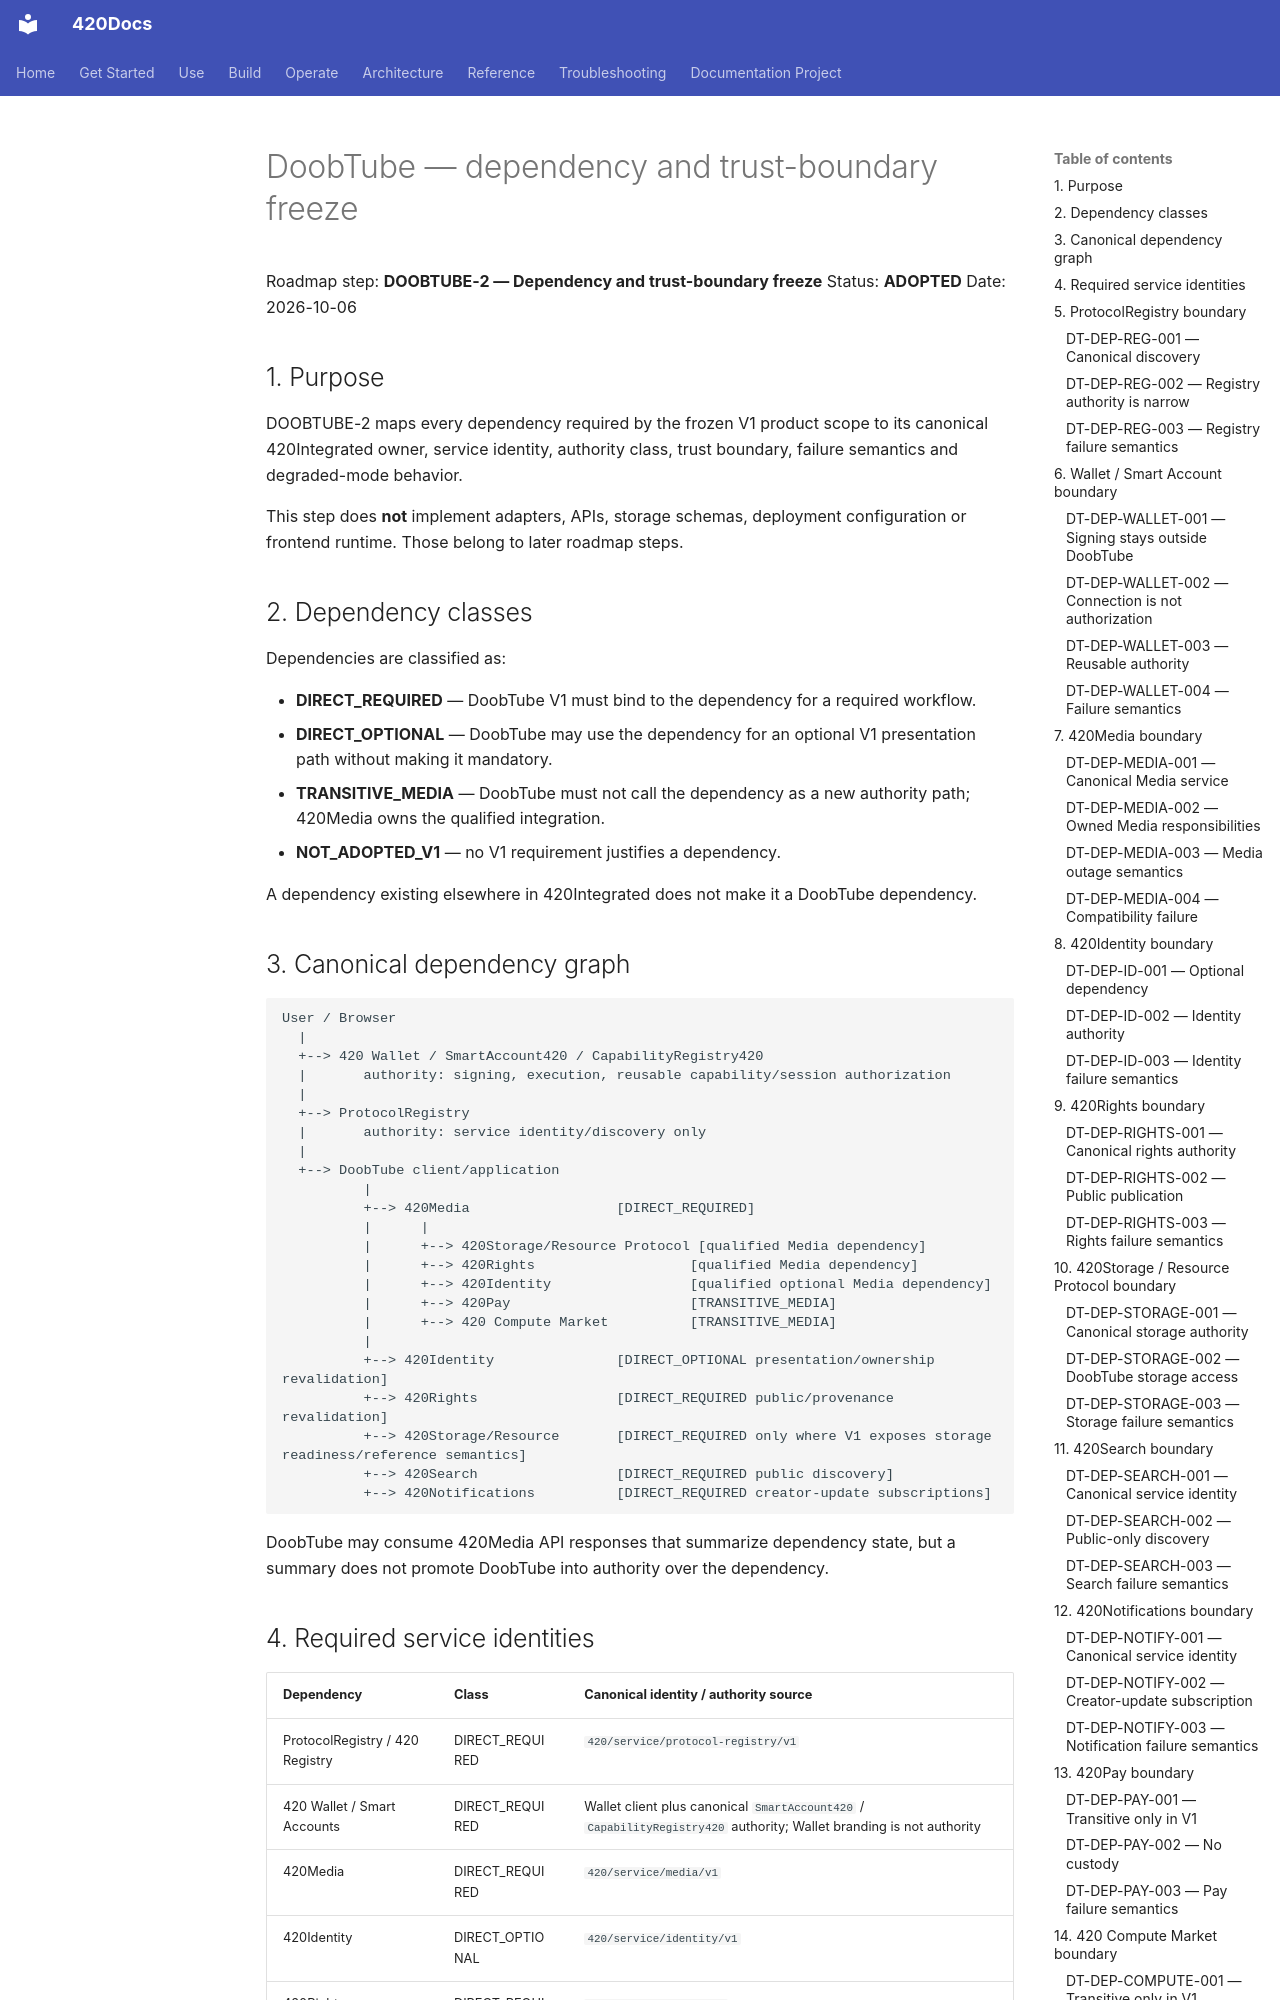

repository: abvhiael/420-integrated-v0.1 · page: DOOBTUBE-DEPENDENCIES-TRUST/index.html · generator: mkdocs

# DoobTube — dependency and trust-boundary freeze

Roadmap step: **DOOBTUBE-2 — Dependency and trust-boundary freeze**
Status: **ADOPTED**
Date: 2026-10-06

## 1. Purpose

DOOBTUBE-2 maps every dependency required by the frozen V1 product scope to its canonical 420Integrated owner, service identity, authority class, trust boundary, failure semantics and degraded-mode behavior.

This step does **not** implement adapters, APIs, storage schemas, deployment configuration or frontend runtime. Those belong to later roadmap steps.

## 2. Dependency classes

Dependencies are classified as:

- **DIRECT_REQUIRED** — DoobTube V1 must bind to the dependency for a required workflow.
- **DIRECT_OPTIONAL** — DoobTube may use the dependency for an optional V1 presentation path without making it mandatory.
- **TRANSITIVE_MEDIA** — DoobTube must not call the dependency as a new authority path; 420Media owns the qualified integration.
- **NOT_ADOPTED_V1** — no V1 requirement justifies a dependency.

A dependency existing elsewhere in 420Integrated does not make it a DoobTube dependency.

## 3. Canonical dependency graph

```text
User / Browser
  |
  +--> 420 Wallet / SmartAccount420 / CapabilityRegistry420
  |       authority: signing, execution, reusable capability/session authorization
  |
  +--> ProtocolRegistry
  |       authority: service identity/discovery only
  |
  +--> DoobTube client/application
          |
          +--> 420Media                  [DIRECT_REQUIRED]
          |      |
          |      +--> 420Storage/Resource Protocol [qualified Media dependency]
          |      +--> 420Rights                   [qualified Media dependency]
          |      +--> 420Identity                 [qualified optional Media dependency]
          |      +--> 420Pay                      [TRANSITIVE_MEDIA]
          |      +--> 420 Compute Market          [TRANSITIVE_MEDIA]
          |
          +--> 420Identity               [DIRECT_OPTIONAL presentation/ownership revalidation]
          +--> 420Rights                 [DIRECT_REQUIRED public/provenance revalidation]
          +--> 420Storage/Resource       [DIRECT_REQUIRED only where V1 exposes storage readiness/reference semantics]
          +--> 420Search                 [DIRECT_REQUIRED public discovery]
          +--> 420Notifications          [DIRECT_REQUIRED creator-update subscriptions]
```

DoobTube may consume 420Media API responses that summarize dependency state, but a summary does not promote DoobTube into authority over the dependency.
